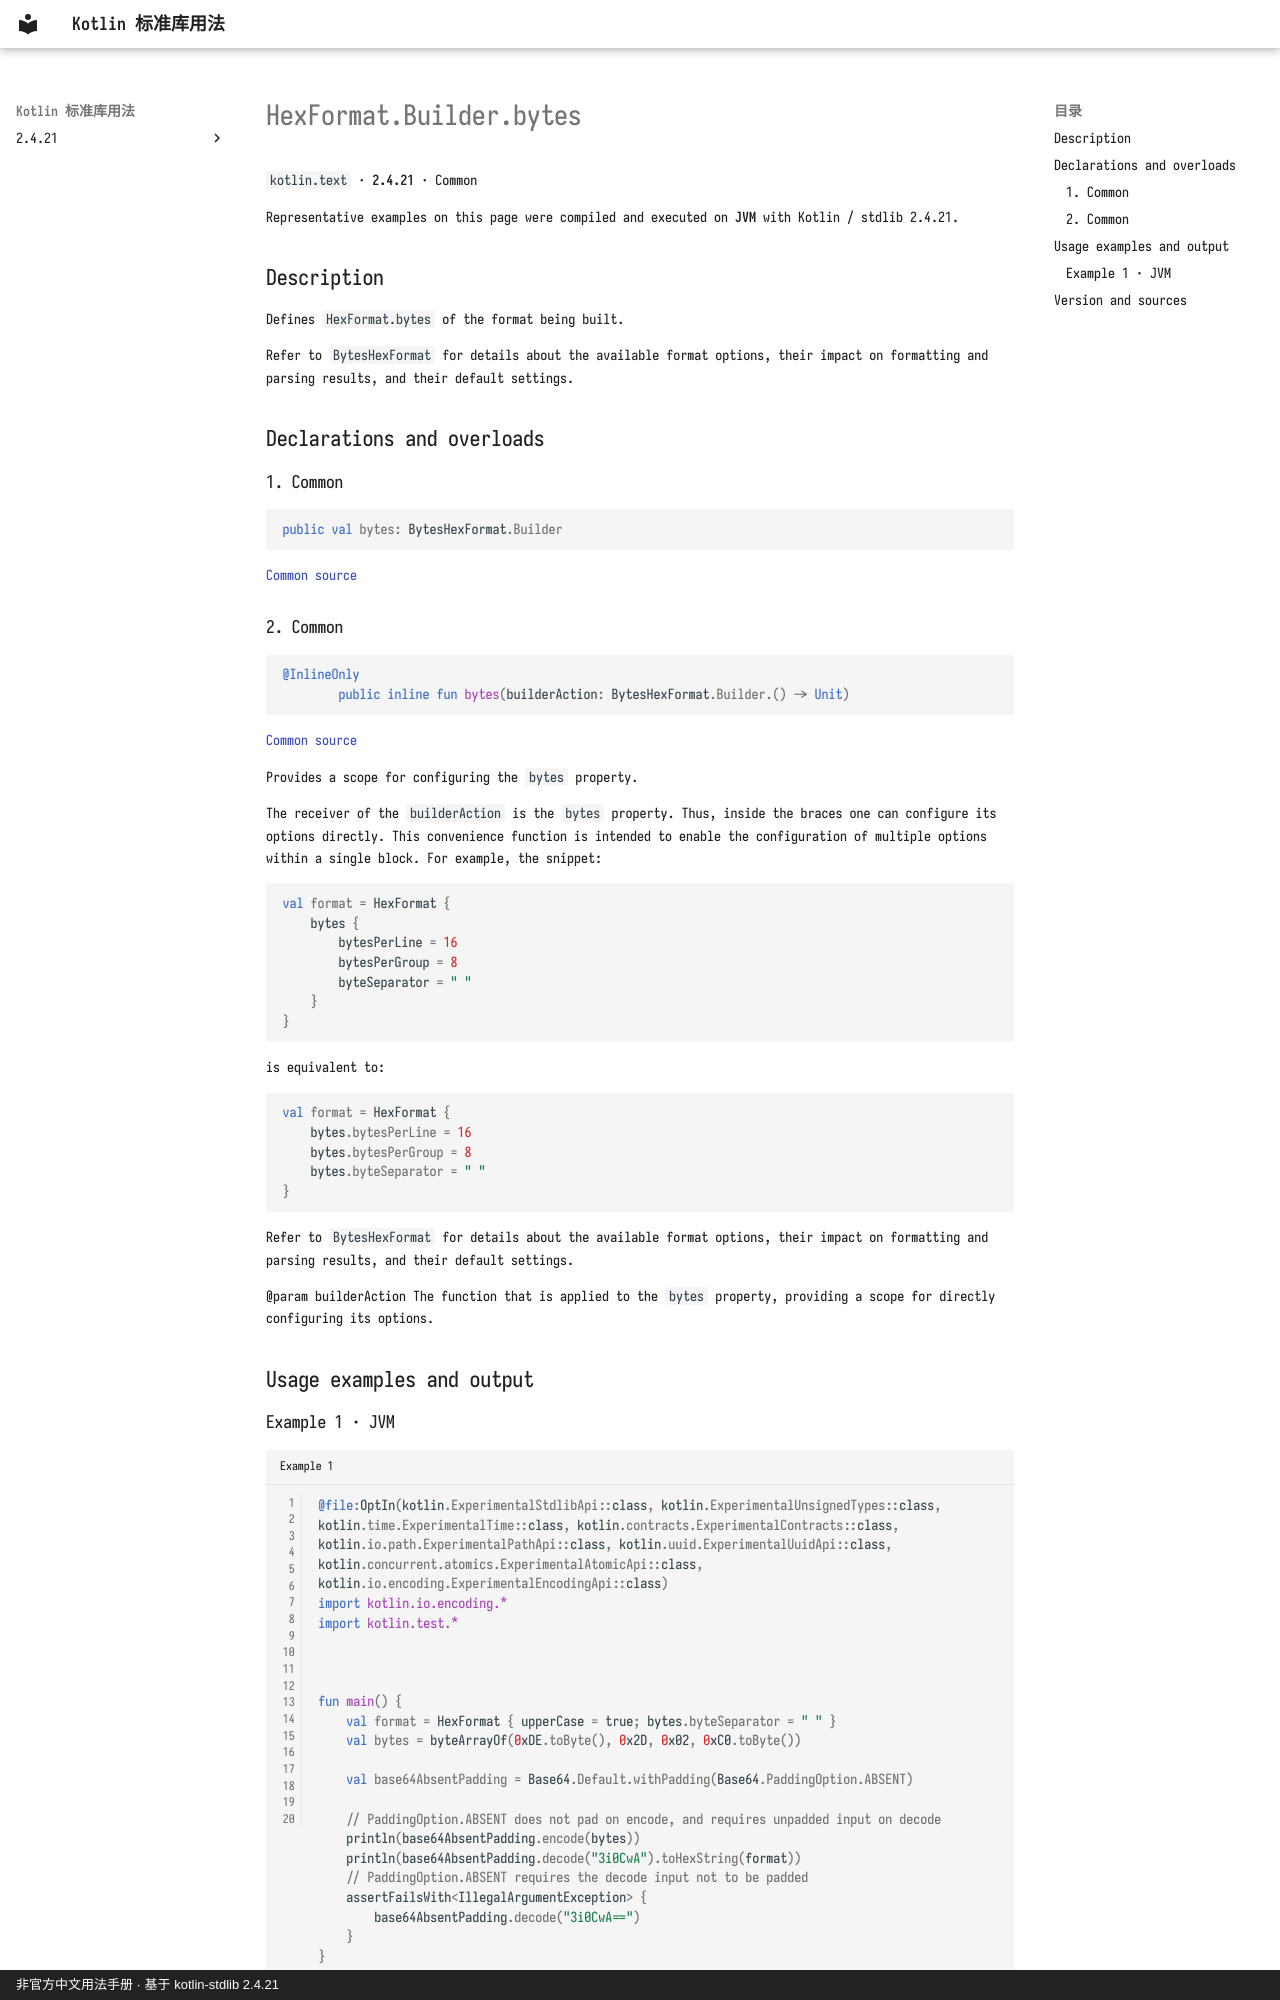

repository: oooooooko/kotlin-stdlib-docs · page: en/api/kotlin.text/hexformat-builder-bytes--d7162dac/index.html · generator: mkdocs · copyright: 非官方中文用法手册 · 基于 kotlin-stdlib 2.4.21

# HexFormat.Builder.bytes

`kotlin.text` · **2.4.21** · Common

Representative examples on this page were compiled and executed on **JVM** with Kotlin / stdlib 2.4.21.

## Description

Defines `HexFormat.bytes` of the format being built.

Refer to `BytesHexFormat` for details about the available format options, their impact on formatting and
parsing results, and their default settings.

## Declarations and overloads

### 1. Common

```kotlin
public val bytes: BytesHexFormat.Builder
```

[Common source](https://github.com/JetBrains/kotlin/blob/v2.4.21/libraries/stdlib/src/kotlin/text/HexFormat.kt#L655)

### 2. Common

```kotlin
@InlineOnly
        public inline fun bytes(builderAction: BytesHexFormat.Builder.() -> Unit)
```

[Common source](https://github.com/JetBrains/kotlin/blob/v2.4.21/libraries/stdlib/src/kotlin/text/HexFormat.kt#L687)

Provides a scope for configuring the `bytes` property.

The receiver of the `builderAction` is the `bytes` property. Thus, inside the braces one can configure its
options directly. This convenience function is intended to enable the configuration of multiple options
within a single block. For example, the snippet:
```kotlin
val format = HexFormat {
    bytes {
        bytesPerLine = 16
        bytesPerGroup = 8
        byteSeparator = " "
    }
}
```
is equivalent to:
```kotlin
val format = HexFormat {
    bytes.bytesPerLine = 16
    bytes.bytesPerGroup = 8
    bytes.byteSeparator = " "
}
```

Refer to `BytesHexFormat` for details about the available format options, their impact on formatting and
parsing results, and their default settings.

@param builderAction The function that is applied to the `bytes` property, providing a scope for directly
  configuring its options.

## Usage examples and output
